Run: headless pygame with SDL's dummy video driver; simulated clock (each Clock.tick advances the game by its frame time, no real sleeping); random seed 0; keys injected as events and as key.get_pressed() state; no mouse input.
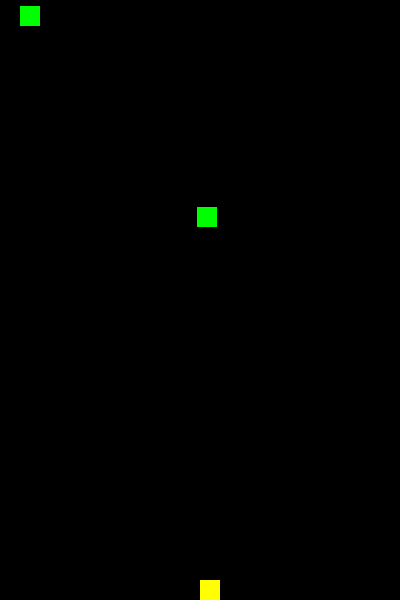
Frame 1 of 4 · flips 1–60 · no input
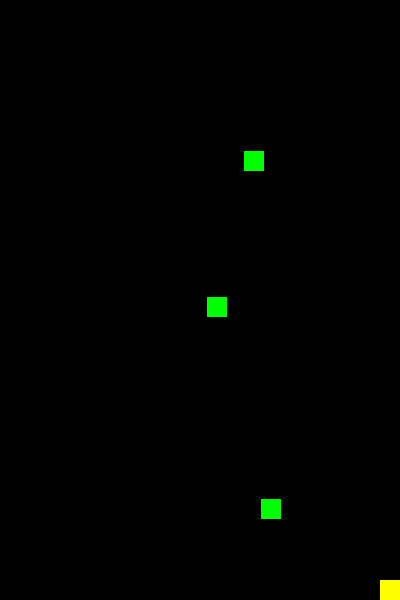
Frame 2 of 4 · flips 61–180 · tapped SPACE, RETURN · held RIGHT (→), D
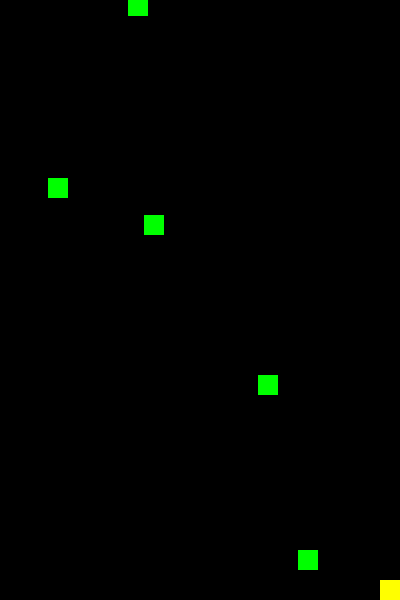
Frame 3 of 4 · flips 181–300 · held DOWN (↓), S
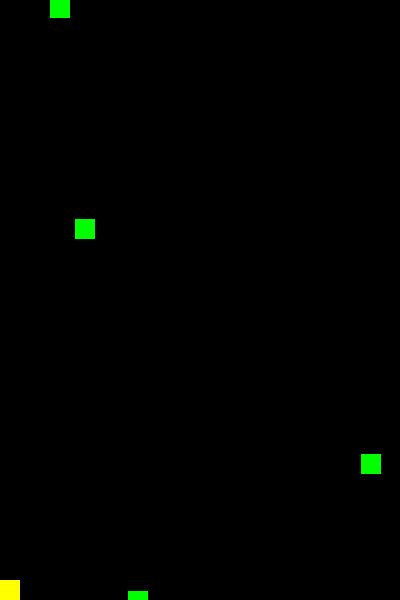
Frame 4 of 4 · flips 301–420 · held LEFT (←), A, UP (↑), W

The pygame program that drew these frames:

import random

import pygame

pygame.init()

# 창 생성
WIN_WIDTH = 400
WIN_HEIGHT = 600
WIN_SIZE = (WIN_WIDTH, WIN_HEIGHT)
win = pygame.display.set_mode(WIN_SIZE)
pygame.display.set_caption('BOX ATTACK')

clock = pygame.time.Clock()

# 플레이어 클래스
class Player:
    def __init__(self):
        self.size = 20
        self.speed = 5
        self.x = WIN_WIDTH // 2
        self.y = WIN_HEIGHT - self.size
        self.rect = pygame.Rect(self.x, self.y, self.size, self.size)

    def move_left(self):
        if self.x > 0:
            self.x -= self.speed

    def move_right(self):
        if self.x < WIN_WIDTH - self.size:
            self.x += self.speed

    def draw(self):
        self.rect = pygame.Rect(self.x, self.y, self.size, self.size)
        pygame.draw.rect(win, 'yellow', self.rect)


# 미사일 클래스
class Bullets:
    def __init__(self):
        self.size = 10
        self.speed = 10
        self.x = player.x + player.size // 2 - self.size // 2
        self.y = player.y
        self.remove = False
        self.rect = pygame.Rect(self.x, self.y, self.size, self.size)

    def move(self):
        self.y -= self.speed
        if self.y < 0:
            self.remove = True

    def draw(self):
        self.rect = pygame.Rect(self.x, self.y, self.size, self.size)
        pygame.draw.ellipse(win, 'orange', self.rect)

class Box:
    def __init__(self):
        self.size = 20
        self.speed = 5
        self.x = random.randint(0, WIN_WIDTH - self.size)
        self.y = random.randint(-self.size * 10, -self.size)
        self.rect = pygame.Rect(self.x, self.y, self.size, self.size)
        self.remove = False

    def move(self):
        self.y += self.speed
        if self.y > WIN_HEIGHT:
            self.remove = True

    def draw(self):
        self.rect = pygame.Rect(self.x, self.y, self.size, self.size)
        pygame.draw.rect(win, 'green', self.rect)

# 게임 초기화
player = Player()
bullets = []
boxes = [Box()]
box_time = pygame.time.get_ticks()
bullet_time = pygame.time.get_ticks() # 현 시간 측정

# 반복 구문
running = True
while running:
    for event in pygame.event.get():
        if event.type == pygame.QUIT:
            running = False


    pressed = pygame.key.get_pressed()
    if pressed[pygame.K_LEFT]:
        player.move_left()
    if pressed[pygame.K_RIGHT]:
        player.move_right()

    if pressed[pygame.K_SPACE]:
        current_time = pygame.time.get_ticks()
        if current_time - bullet_time > 100:
            bullet_time = current_time
            bullets.append(Bullets())

    current_time = pygame.time.get_ticks()
    if current_time - box_time > 500:
        box_time = current_time
        boxes.append(Box())

    for bullet in bullets:
        bullet.move()
        for box in boxes:
            if box.rect.colliderect(bullet.rect):
                box.remove = True
                bullet.remove = True
        if bullet.remove:
            bullets.remove(bullet)

    for box in boxes:
        box.move()
        if box.remove:
            boxes.remove(box)

    win.fill('black')

    player.draw()
    for bullet in bullets:
        bullet.draw()
    for box in boxes:
        box.draw()
    pygame.display.update()

    clock.tick(60)

pygame.quit()
